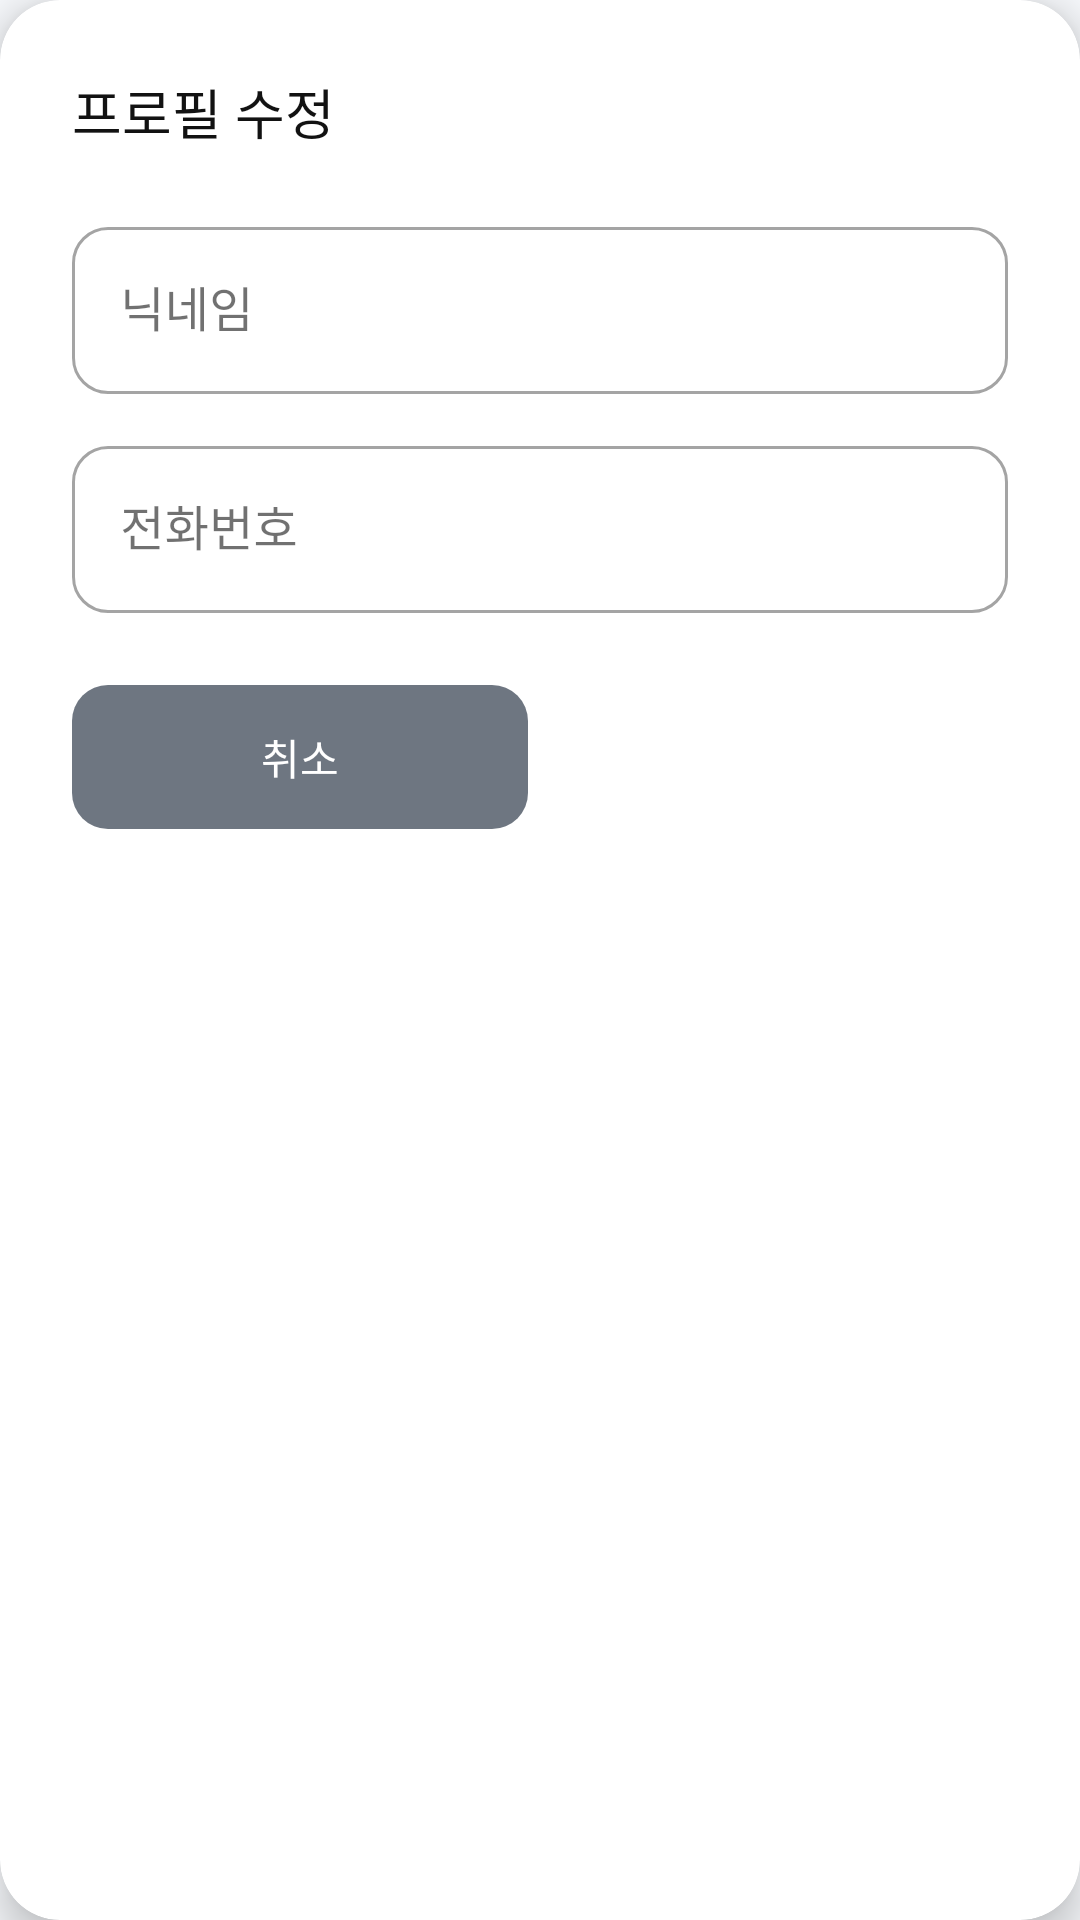

This screen was rendered from an Android layout file. Write that file and the resources it references.
<!-- AndroidManifest.xml: application theme Theme.Medicine -->
<!-- res/layout/dialog_edit_profile.xml -->
<?xml version="1.0" encoding="utf-8"?>
<androidx.cardview.widget.CardView
    xmlns:android="http://schemas.android.com/apk/res/android"
    xmlns:app="http://schemas.android.com/apk/res-auto"
    android:layout_width="match_parent"
    android:layout_height="wrap_content"
    app:cardCornerRadius="20dp"
    app:cardElevation="8dp"
    app:cardBackgroundColor="@color/white"
    android:layout_marginHorizontal="16dp">

    <LinearLayout
        android:layout_width="match_parent"
        android:layout_height="wrap_content"
        android:orientation="vertical"
        android:padding="24dp">

        <TextView
            android:layout_width="wrap_content"
            android:layout_height="wrap_content"
            android:text="프로필 수정"
            android:textColor="@color/text_primary"
            android:textSize="18sp"
            android:fontFamily="sans-serif-medium"
            android:layout_marginBottom="20dp" />

        <com.google.android.material.textfield.TextInputLayout
            style="@style/Widget.MaterialComponents.TextInputLayout.OutlinedBox"
            android:layout_width="match_parent"
            android:layout_height="wrap_content"
            android:hint="닉네임"
            android:layout_marginBottom="12dp"
            app:boxCornerRadiusTopStart="12dp"
            app:boxCornerRadiusTopEnd="12dp"
            app:boxCornerRadiusBottomStart="12dp"
            app:boxCornerRadiusBottomEnd="12dp">

            <com.google.android.material.textfield.TextInputEditText
                android:id="@+id/et_edit_nickname"
                android:layout_width="match_parent"
                android:layout_height="wrap_content"
                android:textColor="@color/text_primary"
                android:textColorHint="@color/text_hint"
                android:inputType="text" />

        </com.google.android.material.textfield.TextInputLayout>

        <com.google.android.material.textfield.TextInputLayout
            style="@style/Widget.MaterialComponents.TextInputLayout.OutlinedBox"
            android:layout_width="match_parent"
            android:layout_height="wrap_content"
            android:hint="전화번호"
            android:layout_marginBottom="24dp"
            app:boxCornerRadiusTopStart="12dp"
            app:boxCornerRadiusTopEnd="12dp"
            app:boxCornerRadiusBottomStart="12dp"
            app:boxCornerRadiusBottomEnd="12dp">

            <com.google.android.material.textfield.TextInputEditText
                android:id="@+id/et_edit_phone"
                android:layout_width="match_parent"
                android:layout_height="wrap_content"
                android:textColor="@color/text_primary"
                android:textColorHint="@color/text_hint"
                android:inputType="number"
                android:maxLength="11"
                android:digits="0123456789" />

        </com.google.android.material.textfield.TextInputLayout>

        <LinearLayout
            android:layout_width="match_parent"
            android:layout_height="wrap_content"
            android:orientation="horizontal">

            <Button
                android:id="@+id/btn_cancel"
                android:layout_width="0dp"
                android:layout_height="48dp"
                android:layout_weight="1"
                android:text="취소"
                android:textColor="@color/white"
                android:background="@drawable/bg_button_secondary"
                android:layout_marginEnd="8dp"
                android:stateListAnimator="@null" />

            <Button
                android:id="@+id/btn_save"
                android:layout_width="0dp"
                android:layout_height="48dp"
                android:layout_weight="1"
                android:text="저장"
                android:textColor="@color/white"
                android:background="@drawable/bg_button_primary"
                android:stateListAnimator="@null" />

        </LinearLayout>

    </LinearLayout>
</androidx.cardview.widget.CardView>
<!-- resources referenced by this layout -->
<resources>
  <color name="text_hint">#ADB5BD</color>
  <color name="text_primary">#121212</color>
  <color name="white">#FFFFFFFF</color>
  <!-- drawable bg_button_secondary (drawable) -->
  <?xml version="1.0" encoding="utf-8"?>
  <shape xmlns:android="http://schemas.android.com/apk/res/android"
      android:shape="rectangle">
      <solid android:color="@color/text_secondary" />
      <corners android:radius="12dp" />
  </shape>
  <style name="Theme.Medicine" parent="Theme.MaterialComponents.DayNight.NoActionBar">
          <item name="colorPrimary">@color/primary</item>
          <item name="colorPrimaryVariant">@color/primary_dark</item>
          <item name="colorOnPrimary">@color/white</item>
          <item name="colorSecondary">@color/accent</item>
          <item name="colorOnSecondary">@color/white</item>
          <item name="android:colorBackground">@color/background</item>
          <item name="colorSurface">@color/surface</item>
          <item name="colorOnSurface">@color/text_primary</item>
          <item name="android:statusBarColor">@color/background</item>
          <item name="android:windowLightStatusBar">true</item>
          <item name="android:navigationBarColor">@color/white</item>
          <item name="android:windowBackground">@color/background</item>
      </style>
  <color name="text_secondary">#6E7681</color>
  <color name="primary">#2D62ED</color>
  <color name="primary_dark">#1A46C4</color>
  <color name="accent">#FFB74D</color>
  <color name="background">#F7F9FC</color>
  <color name="surface">#FFFFFF</color>
</resources>
